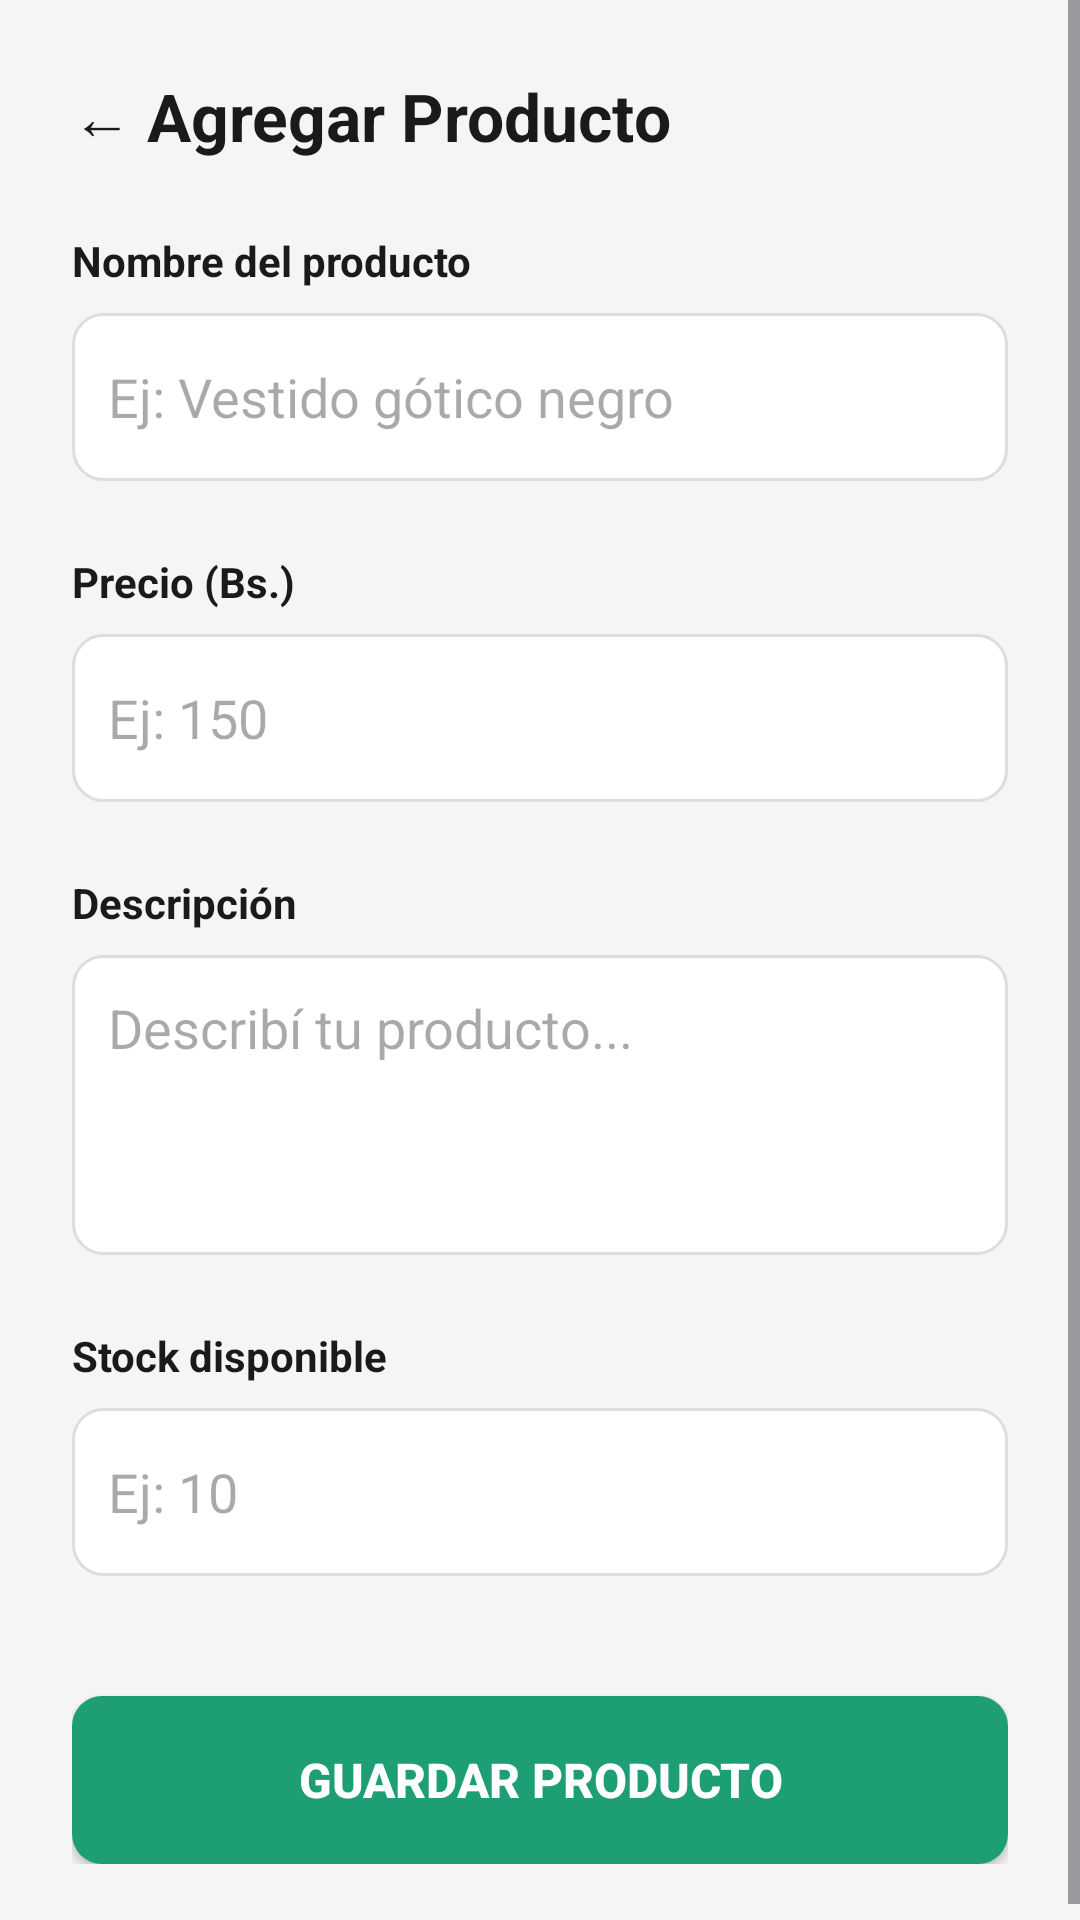

Write the Android layout XML for this screen, with the resource values it uses.
<!-- AndroidManifest.xml: application theme Theme.Qhatu -->
<!-- res/layout/activity_agregar_producto.xml -->
<?xml version="1.0" encoding="utf-8"?>
<ScrollView xmlns:android="http://schemas.android.com/apk/res/android"
    android:layout_width="match_parent"
    android:layout_height="match_parent"
    android:background="@color/background">

    <LinearLayout
        android:layout_width="match_parent"
        android:layout_height="wrap_content"
        android:orientation="vertical"
        android:padding="24dp">

        <LinearLayout
            android:layout_width="match_parent"
            android:layout_height="wrap_content"
            android:orientation="horizontal"
            android:gravity="center_vertical"
            android:layout_marginBottom="24dp">

            <TextView
                android:id="@+id/tvVolver"
                android:layout_width="wrap_content"
                android:layout_height="wrap_content"
                android:text="← "
                android:textColor="@color/primary"
                android:textSize="20sp"/>

            <TextView
                android:layout_width="wrap_content"
                android:layout_height="wrap_content"
                android:text="Agregar Producto"
                android:textColor="@color/primary"
                android:textSize="22sp"
                android:textStyle="bold"/>

        </LinearLayout>

        <TextView
            android:layout_width="wrap_content"
            android:layout_height="wrap_content"
            android:text="Nombre del producto"
            android:textColor="@color/primary"
            android:textStyle="bold"
            android:textSize="14sp"
            android:layout_marginBottom="8dp"/>

        <EditText
            android:id="@+id/etNombreProducto"
            android:layout_width="match_parent"
            android:layout_height="56dp"
            android:hint="Ej: Vestido gótico negro"
            android:padding="12dp"
            android:background="@drawable/bg_input"
            android:layout_marginBottom="24dp"/>

        <TextView
            android:layout_width="wrap_content"
            android:layout_height="wrap_content"
            android:text="Precio (Bs.)"
            android:textColor="@color/primary"
            android:textStyle="bold"
            android:textSize="14sp"
            android:layout_marginBottom="8dp"/>

        <EditText
            android:id="@+id/etPrecio"
            android:layout_width="match_parent"
            android:layout_height="56dp"
            android:hint="Ej: 150"
            android:inputType="numberDecimal"
            android:padding="12dp"
            android:background="@drawable/bg_input"
            android:layout_marginBottom="24dp"/>

        <TextView
            android:layout_width="wrap_content"
            android:layout_height="wrap_content"
            android:text="Descripción"
            android:textColor="@color/primary"
            android:textStyle="bold"
            android:textSize="14sp"
            android:layout_marginBottom="8dp"/>

        <EditText
            android:id="@+id/etDescripcionProducto"
            android:layout_width="match_parent"
            android:layout_height="100dp"
            android:hint="Describí tu producto..."
            android:gravity="top"
            android:padding="12dp"
            android:background="@drawable/bg_input"
            android:layout_marginBottom="24dp"/>

        <TextView
            android:layout_width="wrap_content"
            android:layout_height="wrap_content"
            android:text="Stock disponible"
            android:textColor="@color/primary"
            android:textStyle="bold"
            android:textSize="14sp"
            android:layout_marginBottom="8dp"/>

        <EditText
            android:id="@+id/etStock"
            android:layout_width="match_parent"
            android:layout_height="56dp"
            android:hint="Ej: 10"
            android:inputType="number"
            android:padding="12dp"
            android:background="@drawable/bg_input"
            android:layout_marginBottom="40dp"/>

        <Button
            android:id="@+id/btnGuardarProducto"
            android:layout_width="match_parent"
            android:layout_height="56dp"
            android:text="Guardar producto"
            android:textColor="@color/white"
            android:background="@drawable/bg_button"
            android:textStyle="bold"
            android:textSize="16sp"/>

    </LinearLayout>
</ScrollView>
<!-- resources referenced by this layout -->
<resources>
  <color name="background">#F5F5F5</color>
  <color name="primary">#1A1A1A</color>
  <color name="white">#FFFFFF</color>
  <!-- drawable bg_button (drawable) -->
  <?xml version="1.0" encoding="utf-8"?>
  <shape xmlns:android="http://schemas.android.com/apk/res/android"
      android:shape="rectangle">
      <solid android:color="@color/accent"/>
      <corners android:radius="10dp"/>
  </shape>
  <!-- drawable bg_input (drawable) -->
  <?xml version="1.0" encoding="utf-8"?>
  <shape xmlns:android="http://schemas.android.com/apk/res/android"
      android:shape="rectangle">
      <solid android:color="@color/white"/>
      <corners android:radius="10dp"/>
      <stroke android:width="1dp" android:color="#DDDDDD"/>
  </shape>
  <style name="Theme.Qhatu" parent="Base.Theme.Qhatu" />
  <color name="accent">#1D9E75</color>
  <style name="Base.Theme.Qhatu" parent="Theme.Material3.DayNight.NoActionBar">
          
          
      </style>
</resources>
